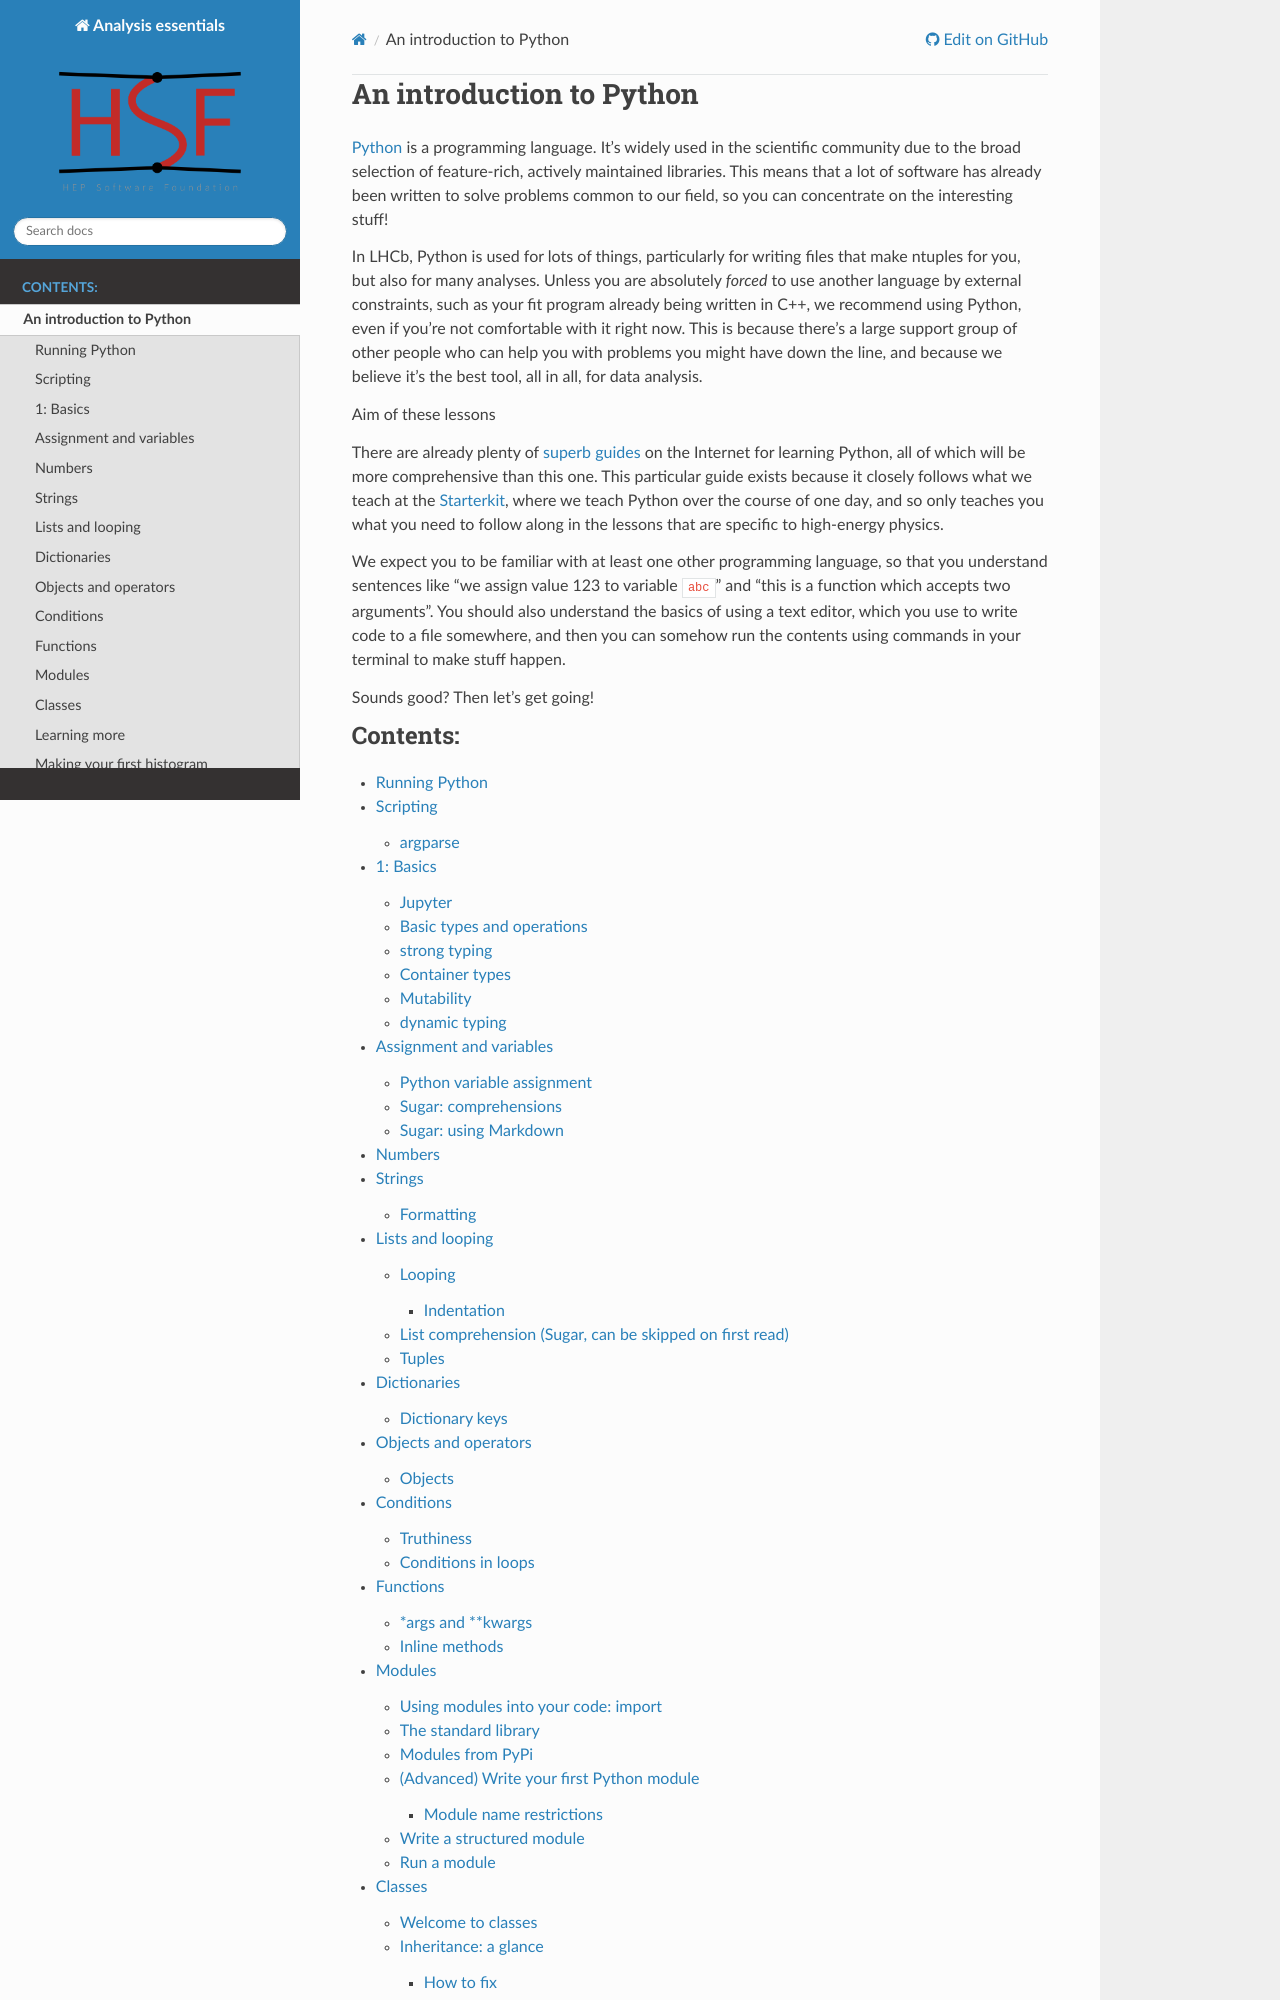

repository: hsf-training/analysis-essentials · page: python/README.html · generator: sphinx

# An introduction to Python

[Python][python] is a programming language. It’s widely used in the
scientific community due to the broad selection of feature-rich, actively
maintained libraries. This means that a lot of software has already been
written to solve problems common to our field, so you can concentrate on the
interesting stuff!

In LHCb, Python is used for lots of things, particularly for writing files that
make ntuples for you, but also for many analyses.
Unless you are absolutely _forced_ to use another language by external
constraints, such as your fit program already being written in C++, we
recommend using Python, even if you’re not comfortable with it right now. This
is because there’s a large support group of other people who can help you with
problems you might have down the line, and because we believe it’s the best
tool, all in all, for data analysis.

Aim of these lessons

There are already plenty of [superb guides][learn] on the Internet for learning
Python, all of which will be more comprehensive than this one. This particular
guide exists because it closely follows what we teach at the
[Starterkit][starterkit], where we teach Python over the course of one day, and
so only teaches you what you need to follow along in the lessons that are
specific to high-energy physics.

We expect you to be familiar with at least one other programming language, so
that you understand sentences like "we assign value 123 to variable `abc`" and
"this is a function which accepts two arguments". You should also understand
the basics of using a text editor, which you use to write code to a file
somewhere, and then you can somehow run the contents using commands in your
terminal to make stuff happen.

Sounds good? Then let’s get going!
